Run: headless pygame with SDL's dummy video driver; simulated clock (each Clock.tick advances the game by its frame time, no real sleeping); random seed 0; keys injected as events and as key.get_pressed() state; mouse plan: one left click at the window centre at the start of phase 2, then a move to the lower-right quarter at the start of phase 3.
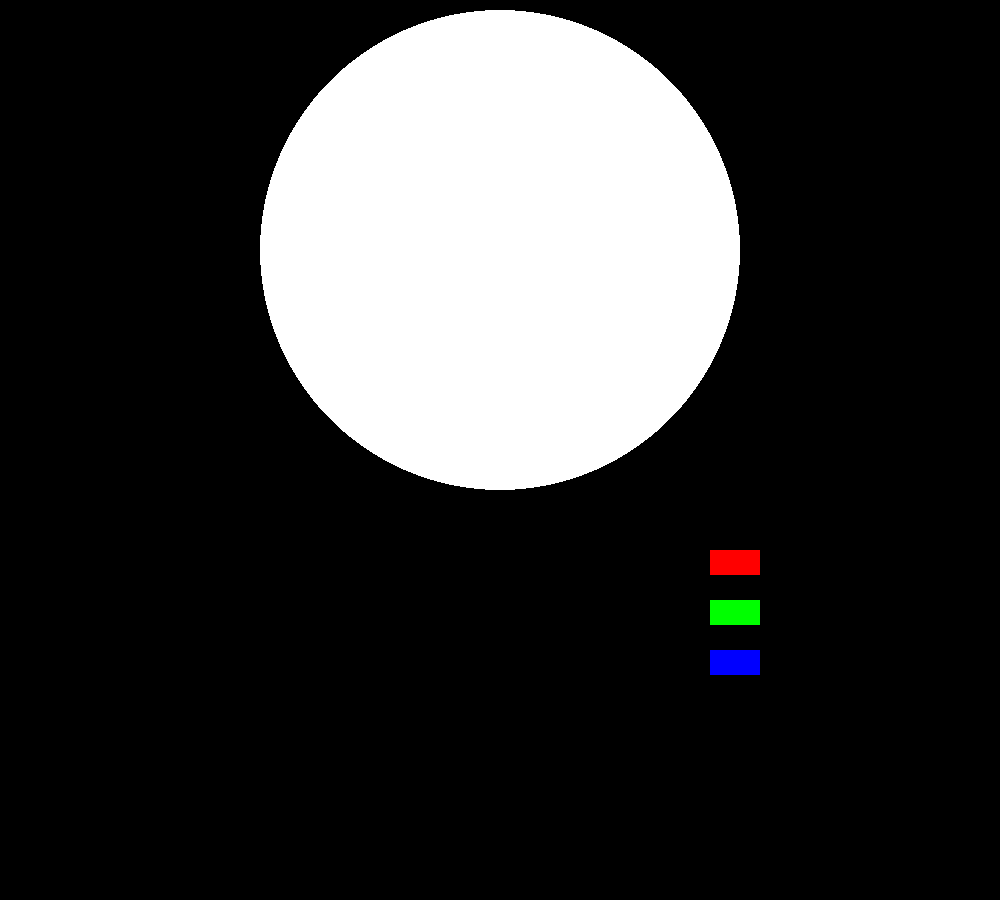
Frame 1 of 4 · flips 1–60 · no input
Frame 2 of 4 · flips 61–180 · clicked the window centre · tapped SPACE, RETURN · held RIGHT (→), D · screen unchanged from frame 1, image omitted
Frame 3 of 4 · flips 181–300 · moved the mouse to the lower-right quarter · held DOWN (↓), S · screen unchanged from frame 2, image omitted
Frame 4 of 4 · flips 301–420 · held LEFT (←), A, UP (↑), W · screen unchanged from frame 3, image omitted

The pygame program that drew these frames:

import pygame
import os
from time import *

displaySize = (1000, 900)
backgroundColor = (0, 0, 0)

os.environ['SDL_VIDEO_CENTERED'] = '1'
pygame.init()

mouseDown = False

pygame.display.set_caption("Project Falcon Level Designer")
display = pygame.display.set_mode(displaySize)

minSliderVal = 200
maxSliderVal = int((minSliderVal + 510))

sliders = [[maxSliderVal, 550, 50, 25, (255, 0, 0)], [maxSliderVal, 600, 50, 25, (0, 255, 0)], [maxSliderVal, 650, 50, 25, (0, 0, 255)]]

heldObjIndex = -1
selectedSliderIndex = -1

currentColor = [255, 255, 255]

def drawSquare(xPos, yPos, xSize, ySize, color):
    obst = pygame.draw.rect(display, color, pygame.Rect(xPos, yPos, xSize, ySize))
    return obst

def drag(currentX, currentY, xSize, ySize, newX, newY):
    currentX = newX - (xSize/2)
    currentY = newY - (ySize/2)
    return currentX, currentY

def sliderDrag(currentX, xSize, mouseX):
    currentX = mouseX - (xSize/2)
    return currentX

def getIndex(find, listS):
    foundIndex = -1
    i = 0
    while i < len(listS):
        if find == listS[i]:
            foundIndex = i
        i = i + 1
    return foundIndex

def wait(time):
    sleep(time)
    return

running = True
changingColor = True

colorCircleRadius = 40

while running:
    for event in pygame.event.get():
        if event.type == pygame.QUIT:
            running = False
            break

    if pygame.mouse.get_pressed()[0]:
        mouseDown = True
    else:
        mouseDown = False

    if pygame.mouse.get_pressed()[1]:
        mouseDownRight = True
    else:
        mouseDownRight = False

    keys = pygame.key.get_pressed()
    if keys[pygame.K_p] or keys[pygame.K_RETURN]:
        string = "(" + str(currentColor[0]) + ", " + str(currentColor[1]) + ", " + str(currentColor[2]) + ")"

        wait(.1)
        
    currentColor[0] = int((sliders[0][0] - minSliderVal)/2)
    currentColor[1] = int((sliders[1][0] - minSliderVal)/2)
    currentColor[2] = int((sliders[2][0] - minSliderVal)/2)

    mouseX = pygame.mouse.get_pos()[0]
    mouseY = pygame.mouse.get_pos()[1]

    display.fill(backgroundColor)
    colorBlock = pygame.draw.circle(display, (currentColor[0], currentColor[1], currentColor[2]), (int(displaySize[0]/2), int(displaySize[1]/2) - 200), colorCircleRadius * 6)

    for slider in sliders:
        slid = drawSquare(slider[0], slider[1], slider[2], slider[3], slider[4])
        if mouseDown and mouseX > slider[0] and mouseX < slider[0] + slider[2] and mouseY > slider[1] and mouseY < slider[1] + slider[3]:
            selectedSliderIndex = getIndex(slider, sliders)
        elif mouseDown == False:
            selectedSliderIndex = -1

        if selectedSliderIndex == getIndex(slider, sliders):
            slider[0] = sliderDrag(slider[0], slider[2], mouseX)
            
            if slider[0] < minSliderVal:
                slider[0] = minSliderVal
            if slider[0] > maxSliderVal:
                slider[0] = maxSliderVal


    pygame.display.update()

pygame.quit()
quit()
